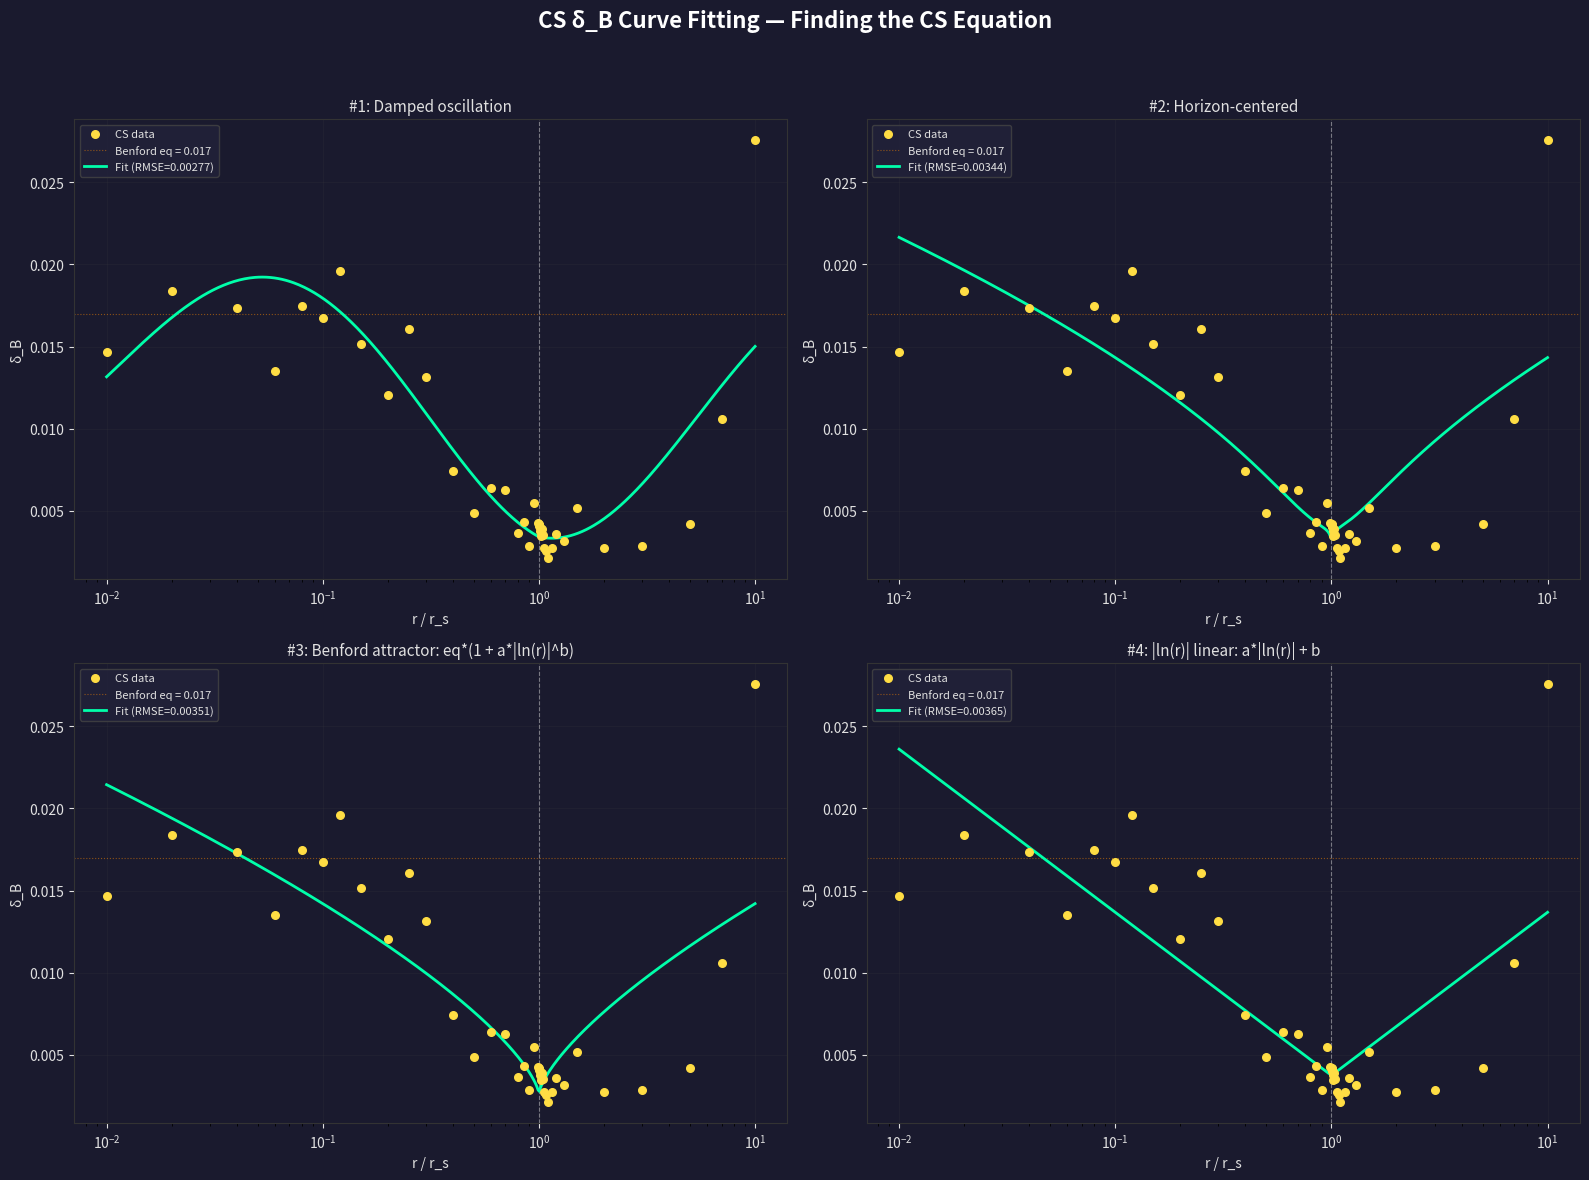

Write the Python code that produced this figure. (Note: this script raises an exception after producing the figure.)
#!/usr/bin/env python3
"""
Analyze the 40 CS delta_B data points to find the equation governing
how the Causal Set substrate responds to black hole geometry.

The goal: find δ_B(r) — the function that describes CS deviation
as a function of radial position through the black hole.
"""

import numpy as np
import matplotlib
matplotlib.use('Agg')
import matplotlib.pyplot as plt
from scipy.optimize import curve_fit
from scipy.interpolate import UnivariateSpline

# ── The Data ──
r_data = np.array([
    10.0, 7.0, 5.0, 3.0, 2.0, 1.5, 1.3, 1.2, 1.15, 1.1,
    1.08, 1.06, 1.04, 1.03, 1.02, 1.015, 1.01, 1.005, 1.002, 1.001,
    0.99, 0.95, 0.9, 0.85, 0.8, 0.7, 0.6, 0.5, 0.4, 0.3,
    0.25, 0.2, 0.15, 0.12, 0.1, 0.08, 0.06, 0.04, 0.02, 0.01
])

db_data = np.array([
    0.027552, 0.010611, 0.004223, 0.002856, 0.002748, 0.005169,
    0.003184, 0.003569, 0.002757, 0.002136, 0.00255, 0.002722,
    0.003532, 0.003889, 0.003482, 0.003757, 0.004013, 0.0042,
    0.004049, 0.004166, 0.004267, 0.005472, 0.00286, 0.004293,
    0.003671, 0.006253, 0.006376, 0.00486, 0.007448, 0.01313,
    0.016065, 0.01205, 0.015154, 0.019625, 0.016711, 0.017486,
    0.01349, 0.017329, 0.018378, 0.014661
])

# Benford equilibrium (from the literature and Christopher's work)
DB_EQ = 0.017

print("=" * 70)
print("CS delta_B Curve Analysis")
print("=" * 70)

# ── Basic statistics by region ──
outside = r_data > 1.01
horizon = (r_data >= 0.99) & (r_data <= 1.01)
inside = r_data < 0.99

print(f"\nOutside horizon (r > 1.01): n={sum(outside)}")
print(f"  Mean δ_B = {db_data[outside].mean():.6f}")
print(f"  Min  δ_B = {db_data[outside].min():.6f} at r = {r_data[outside][db_data[outside].argmin()]:.4f}")

print(f"\nAt horizon (0.99-1.01): n={sum(horizon)}")
print(f"  Mean δ_B = {db_data[horizon].mean():.6f}")

print(f"\nInside horizon (r < 0.99): n={sum(inside)}")
print(f"  Mean δ_B = {db_data[inside].mean():.6f}")
print(f"  Approaches equilibrium: ~{DB_EQ}")

# ── Candidate Functions ──

# 1. Power law with offset: δ_B = a * |r - r0|^b + c
def power_offset(r, a, r0, b, c):
    return a * np.abs(r - r0)**b + c

# 2. Gravitational-inspired: δ_B = a / r^n + b * r^m + c
def grav_inspired(r, a, n, b, m, c):
    return a / r**n + b * r**m + c

# 3. Benford attractor: δ_B = eq * (1 + a * |ln(r)|^b * sign_term)
# The idea: equilibrium is 0.017, deviations are driven by |ln(r)|
def benford_attractor(r, eq, a, b):
    return eq * (1 + a * np.abs(np.log(r))**b)

# 4. Horizon-centered: deviation driven by distance from horizon in log space
def horizon_centered(r, eq, a, b, c):
    # distance from horizon in log space
    d = np.log(r)  # 0 at horizon, positive outside, negative inside
    return eq * (1 + a * np.abs(d)**b) + c * np.exp(-5 * np.abs(d))

# 5. Simple: two-regime piecewise — outside is 1/r decay, inside climbs to eq
def two_regime(r, a, b, eq, k):
    result = np.zeros_like(r)
    out = r >= 1
    inn = r < 1
    result[out] = a / r[out]**b
    result[inn] = eq * (1 - np.exp(-k * (1 - r[inn])))
    # smooth blend near horizon
    blend = np.exp(-20 * (r - 1)**2)
    return result * (1 - blend) + (a / 1.0**b) * blend  # not great, try anyway

# 6. Damped oscillation around equilibrium
def damped_osc(r, eq, A, omega, phi, gamma):
    x = np.log(r)  # log-radius as the "time" variable
    return eq + A * np.exp(-gamma * np.abs(x)) * np.cos(omega * x + phi)

# 7. Simplest possible: δ_B = a * |ln(r)| + b
def log_abs(r, a, b):
    return a * np.abs(np.log(r)) + b

# 8. Benford's equation applied to r itself: δ_B = a * log10(1 + 1/r) + b
def benford_of_r(r, a, b):
    return a * np.log10(1 + 1/r) + b

# 9. Benford of r with scaling: δ_B = a * log10(1 + c/r) + b
def benford_of_r_scaled(r, a, b, c):
    return a * np.log10(1 + c / r) + b

# ── Fit each candidate ──
results = []

# Fit 3: Benford attractor
try:
    popt, pcov = curve_fit(benford_attractor, r_data, db_data,
                           p0=[0.017, 0.5, 1.0], maxfev=10000)
    pred = benford_attractor(r_data, *popt)
    resid = np.sqrt(np.mean((pred - db_data)**2))
    results.append(('Benford attractor: eq*(1 + a*|ln(r)|^b)', popt, resid,
                     benford_attractor, ['eq', 'a', 'b']))
    print(f"\n3. Benford attractor: RMSE = {resid:.6f}")
    print(f"   eq={popt[0]:.6f}, a={popt[1]:.6f}, b={popt[2]:.6f}")
except Exception as e:
    print(f"\n3. Benford attractor: FAILED ({e})")

# Fit 6: Damped oscillation
try:
    popt, pcov = curve_fit(damped_osc, r_data, db_data,
                           p0=[0.01, 0.01, 3.0, 0, 1.0], maxfev=20000)
    pred = damped_osc(r_data, *popt)
    resid = np.sqrt(np.mean((pred - db_data)**2))
    results.append(('Damped oscillation', popt, resid, damped_osc,
                     ['eq', 'A', 'omega', 'phi', 'gamma']))
    print(f"\n6. Damped oscillation: RMSE = {resid:.6f}")
    print(f"   eq={popt[0]:.6f}, A={popt[1]:.6f}, omega={popt[2]:.6f}, phi={popt[3]:.6f}, gamma={popt[4]:.6f}")
except Exception as e:
    print(f"\n6. Damped oscillation: FAILED ({e})")

# Fit 7: Simple |ln(r)|
try:
    popt, pcov = curve_fit(log_abs, r_data, db_data, p0=[0.005, 0.003])
    pred = log_abs(r_data, *popt)
    resid = np.sqrt(np.mean((pred - db_data)**2))
    results.append(('|ln(r)| linear: a*|ln(r)| + b', popt, resid,
                     log_abs, ['a', 'b']))
    print(f"\n7. |ln(r)| linear: RMSE = {resid:.6f}")
    print(f"   a={popt[0]:.6f}, b={popt[1]:.6f}")
except Exception as e:
    print(f"\n7. |ln(r)| linear: FAILED ({e})")

# Fit 8: Benford's equation applied to r
try:
    popt, pcov = curve_fit(benford_of_r, r_data, db_data, p0=[0.05, 0.001])
    pred = benford_of_r(r_data, *popt)
    resid = np.sqrt(np.mean((pred - db_data)**2))
    results.append(('B(r): a*log10(1+1/r) + b', popt, resid,
                     benford_of_r, ['a', 'b']))
    print(f"\n8. Benford of r: RMSE = {resid:.6f}")
    print(f"   a={popt[0]:.6f}, b={popt[1]:.6f}")
except Exception as e:
    print(f"\n8. Benford of r: FAILED ({e})")

# Fit 9: Benford of r with scale
try:
    popt, pcov = curve_fit(benford_of_r_scaled, r_data, db_data,
                           p0=[0.05, 0.001, 1.0], maxfev=10000)
    pred = benford_of_r_scaled(r_data, *popt)
    resid = np.sqrt(np.mean((pred - db_data)**2))
    results.append(('B(r,c): a*log10(1+c/r) + b', popt, resid,
                     benford_of_r_scaled, ['a', 'b', 'c']))
    print(f"\n9. Benford of r (scaled): RMSE = {resid:.6f}")
    print(f"   a={popt[0]:.6f}, b={popt[1]:.6f}, c={popt[2]:.6f}")
except Exception as e:
    print(f"\n9. Benford of r (scaled): FAILED ({e})")

# Fit 4: Horizon-centered
try:
    popt, pcov = curve_fit(horizon_centered, r_data, db_data,
                           p0=[0.01, 0.5, 1.0, 0.005], maxfev=20000)
    pred = horizon_centered(r_data, *popt)
    resid = np.sqrt(np.mean((pred - db_data)**2))
    results.append(('Horizon-centered', popt, resid, horizon_centered,
                     ['eq', 'a', 'b', 'c']))
    print(f"\n4. Horizon-centered: RMSE = {resid:.6f}")
    print(f"   eq={popt[0]:.6f}, a={popt[1]:.6f}, b={popt[2]:.6f}, c={popt[3]:.6f}")
except Exception as e:
    print(f"\n4. Horizon-centered: FAILED ({e})")

# ── Sort by RMSE ──
results.sort(key=lambda x: x[2])

print("\n" + "=" * 70)
print("RANKINGS (by RMSE — lower is better)")
print("=" * 70)
for i, (name, popt, resid, func, pnames) in enumerate(results):
    print(f"\n{i+1}. {name}")
    print(f"   RMSE = {resid:.6f}")
    for pn, pv in zip(pnames, popt):
        print(f"   {pn} = {pv:.6f}")

# ── Visualization ──
fig, axes = plt.subplots(2, 2, figsize=(16, 12), facecolor='#1a1a2e')
fig.suptitle('CS δ_B Curve Fitting — Finding the CS Equation',
             color='white', fontsize=16, fontweight='bold')

r_smooth = np.logspace(np.log10(0.01), np.log10(10), 500)

for idx, ax in enumerate(axes.flat):
    ax.set_facecolor('#1a1a2e')
    ax.tick_params(colors='#e0e0e0')
    ax.set_xlabel('r / r_s', color='#e0e0e0')
    ax.set_ylabel('δ_B', color='#e0e0e0')
    ax.set_xscale('log')
    ax.grid(True, alpha=0.15, color='#444')
    for spine in ax.spines.values():
        spine.set_color('#333')

    # Data points
    ax.scatter(r_data, db_data, color='#ffdd44', s=30, zorder=5, label='CS data')

    # Horizon line
    ax.axvline(x=1.0, color='#ffffff', linestyle='--', linewidth=0.8, alpha=0.4)

    # Benford equilibrium
    ax.axhline(y=DB_EQ, color='#ff8800', linestyle=':', linewidth=0.8, alpha=0.5,
               label=f'Benford eq = {DB_EQ}')

    if idx < len(results):
        name, popt, resid, func, pnames = results[idx]
        try:
            y_smooth = func(r_smooth, *popt)
            # Clip for display
            y_smooth = np.clip(y_smooth, 0, 0.05)
            ax.plot(r_smooth, y_smooth, color='#00ffaa', linewidth=2,
                    label=f'Fit (RMSE={resid:.5f})')
        except:
            pass
        ax.set_title(f'#{idx+1}: {name}', color='#e0e0e0', fontsize=11)
        ax.legend(fontsize=8, facecolor='#22223a', edgecolor='#444', labelcolor='#e0e0e0')
    else:
        ax.set_title('(no fit)', color='#666')

plt.tight_layout(rect=[0, 0, 1, 0.95])
fig.savefig('/home/<user>/Desktop/cs_curve_fit.png', dpi=200, facecolor='#1a1a2e')
print(f"\nFigure saved to ~/Desktop/cs_curve_fit.png")

# ── The winner's equation, printed cleanly ──
if results:
    best_name, best_popt, best_resid, best_func, best_pnames = results[0]
    print("\n" + "=" * 70)
    print(f"BEST FIT: {best_name}")
    print(f"RMSE: {best_resid:.6f}")
    print("Parameters:")
    for pn, pv in zip(best_pnames, best_popt):
        print(f"  {pn} = {pv:.6f}")
    print("=" * 70)
